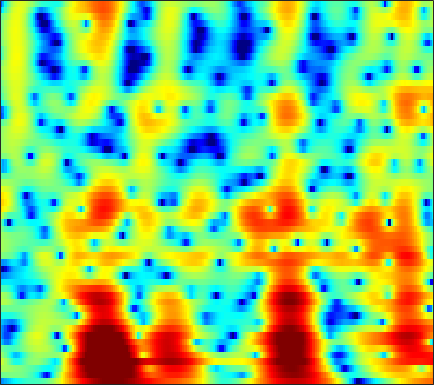

Values plotted in this chart, from the file beside it:
-10.056, -9.4028, -8.4988, -7.6264, -7.0095, -6.2636, -5.6079, -5.1821, -4.6741, -4.1802, -3.6731, -3.341, -2.9996, -2.788, -2.6995, -2.6357, -2.5835, -2.52, -2.3609, -2.0814, -1.6625, -1.252, -0.58185, 0.21866
-0.9463, -0.7819, -0.5842, -0.4173, -0.3179, -0.2213, -0.1747, -0.1792, -0.2456, -0.3883, -0.618, -0.8526, -1.258, -1.805, -2.339, -3.271, -4.493, -5.644, -7.605, -10.29, -13.91, -16.01, -13.11, -8.431
1.7, 1.562, 1.35, 1.113, 0.9293, 0.6814, 0.4421, 0.2762, 0.05874, -0.1561, -0.3764, -0.5562, -0.8328, -1.168, -1.468, -1.946, -2.483, -2.902, -3.468, -4.064, -4.642, -4.99, -5.211, -5.009
3.293, 2.525, 1.335, -0.04954, -1.192, -2.742, -4.022, -4.511, -4.313, -3.409, -2.283, -1.484, -0.5904, 0.07535, 0.4254, 0.7056, 0.7857, 0.7235, 0.438, -0.123, -0.9546, -1.701, -2.859, -4.276
1.161, 0.2614, -1.111, -2.704, -4.049, -5.949, -7.582, -8.072, -7.348, -5.682, -3.929, -2.767, -1.47, -0.4592, 0.1295, 0.7095, 1.082, 1.237, 1.297, 1.214, 1.056, 0.9443, 0.7954, 0.6035
-0.5373, -1.116, -1.779, -2.268, -2.493, -2.589, -2.459, -2.219, -1.731, -1.086, -0.358, 0.1868, 0.8769, 1.486, 1.871, 2.275, 2.539, 2.644, 2.675, 2.579, 2.367, 2.12, 1.597, 0.8471
-6.912, -8.64, -10.49, -10.68, -9.61, -7.586, -5.59, -4.243, -2.649, -1.276, -0.08771, 0.6857, 1.579, 2.293, 2.714, 3.117, 3.321, 3.336, 3.172, 2.79, 2.19, 1.577, 0.5864, -0.4057
-9.012, -10.85, -12.82, -13.04, -12.01, -9.96, -7.775, -6.175, -4.157, -2.311, -0.6805, 0.384, 1.628, 2.628, 3.22, 3.793, 4.11, 4.174, 4.012, 3.542, 2.736, 1.869, 0.3065, -2.03
-9.089, -10.35, -12.36, -14.92, -17.22, -19.6, -16.97, -13.52, -9.59, -6.511, -4.055, -2.537, -0.8574, 0.4713, 1.265, 2.073, 2.623, 2.88, 3.022, 2.944, 2.668, 2.354, 1.791, 1.127
-7.661, -8.192, -9.068, -10.02, -10.62, -10.91, -10.19, -9.06, -7.215, -5.367, -3.681, -2.545, -1.218, -0.1224, 0.5683, 1.313, 1.875, 2.189, 2.474, 2.616, 2.632, 2.579, 2.446, 2.308
-4.471, -4.343, -4.252, -4.2, -4.135, -3.942, -3.601, -3.262, -2.713, -2.083, -1.396, -0.8796, -0.2071, 0.3926, 0.7995, 1.283, 1.677, 1.908, 2.13, 2.261, 2.28, 2.231, 2.086, 1.867
-1.022, -0.9, -0.8189, -0.8048, -0.8248, -0.8512, -0.8716, -0.8681, -0.8118, -0.6709, -0.4506, -0.2438, 0.07545, 0.4151, 0.6839, 1.02, 1.335, 1.531, 1.731, 1.849, 1.863, 1.788, 1.527, 1.039
2.139, 2.043, 1.786, 1.403, 1.023, 0.3926, -0.3478, -0.9068, -1.563, -2.007, -2.115, -2, -1.648, -1.166, -0.814, -0.401, -0.0375, 0.2345, 0.6248, 1.042, 1.458, 1.716, 1.905, 1.826
1.633, 1.414, 0.9203, 0.1434, -0.6629, -2.122, -4.138, -6.18, -10.01, -14.92, -14.46, -11.29, -8.257, -6.542, -5.943, -5.871, -6.472, -7.087, -7.262, -5.878, -3.532, -1.804, 0.1252, 1.573
-2.226, -2.281, -2.562, -3.114, -3.692, -4.703, -6.046, -7.269, -8.96, -10.16, -10.32, -9.796, -8.791, -8.074, -7.991, -8.442, -9.772, -11.31, -12.81, -10.71, -6.853, -4.313, -1.603, 0.4917
-6.373, -6.209, -6.084, -6.04, -6.071, -6.189, -6.368, -6.488, -6.607, -6.647, -6.546, -6.376, -6.103, -5.824, -5.601, -5.311, -5.002, -4.717, -4.142, -3.269, -2.147, -1.211, 0.07447, 1.308
-10.46, -10.35, -9.973, -9.356, -8.851, -8.203, -7.598, -7.184, -6.721, -6.293, -5.836, -5.456, -4.937, -4.384, -3.903, -3.273, -2.595, -2.069, -1.35, -0.607, 0.1592, 0.728, 1.48, 2.202
-18.14, -20.01, -17.29, -13.57, -11.55, -9.678, -8.427, -7.817, -7.287, -6.823, -6.345, -5.901, -5.105, -4.117, -3.31, -2.25, -1.241, -0.5209, 0.3394, 1.065, 1.675, 2.058, 2.477, 2.808
-9.149, -9.831, -9.335, -7.993, -7.075, -6.251, -6.025, -6.302, -7.171, -8.677, -10.28, -10.46, -8.377, -5.425, -3.482, -1.317, 0.3778, 1.369, 2.391, 3.118, 3.55, 3.695, 3.641, 3.317
0.2128, -0.07981, -0.3911, -0.659, -0.8557, -1.263, -1.981, -2.752, -4.252, -6.438, -8.776, -9.416, -7.182, -4.075, -2.131, -0.07161, 1.511, 2.413, 3.269, 3.813, 4.03, 3.969, 3.55, 2.641
1.453, 1.22, 0.8962, 0.5449, 0.2602, -0.182, -0.6712, -1.068, -1.657, -2.149, -2.441, -2.496, -2.268, -1.795, -1.37, -0.7289, -0.192, 0.1579, 0.5336, 0.777, 0.9159, 0.9396, 0.8552, 0.6113
1.359, 1.185, 0.9333, 0.6678, 0.4421, 0.1493, -0.1341, -0.3655, -0.6374, -0.8952, -1.137, -1.269, -1.442, -1.619, -1.749, -1.918, -2.184, -2.418, -2.66, -2.805, -2.721, -2.475, -1.923, -1.198
1.106, 0.8725, 0.5271, 0.2028, 0.002311, -0.1777, -0.3067, -0.3803, -0.4442, -0.5759, -0.782, -0.968, -1.325, -1.811, -2.261, -3.138, -4.213, -5.314, -7.177, -9.296, -10.49, -9.523, -6.683, -3.84
-0.08435, -0.9249, -2.124, -3.03, -3.262, -3.05, -2.508, -2.062, -1.686, -1.491, -1.497, -1.686, -2.037, -2.532, -3.047, -3.856, -4.929, -5.936, -7.826, -10.29, -11.95, -10.58, -6.875, -3.481
-0.9248, -3.224, -8.126, -19.56, -18.82, -9.345, -5.734, -4.279, -3.339, -3.094, -3.306, -3.731, -4.4, -5.051, -5.388, -5.446, -5.417, -5.222, -4.897, -4.486, -3.78, -3.033, -1.773, -0.3134
2.982, 1.674, -0.1562, -1.672, -2.241, -2.404, -2.282, -2.33, -2.743, -3.64, -5.183, -6.68, -9.612, -13.37, -14.96, -12.62, -9.18, -7.27, -5.265, -3.773, -2.613, -1.866, -0.9849, -0.1108
6.374, 5.638, 4.603, 3.542, 2.723, 1.629, 0.4506, -0.5355, -2.002, -3.724, -5.735, -7.445, -9.856, -12.11, -12.72, -11.3, -8.927, -7.227, -5.554, -4.397, -3.862, -3.808, -4.132, -4.682
7.179, 6.638, 5.776, 4.738, 3.841, 2.467, 0.8341, -0.5714, -2.796, -5.271, -7.968, -9.675, -10.71, -10.3, -9.325, -7.968, -6.564, -5.635, -4.698, -4.251, -4.376, -4.97, -6.641, -9.949
6.237, 5.864, 5.195, 4.327, 3.541, 2.246, 0.6425, -0.847, -3.26, -6.484, -11.13, -16.23, -18.4, -12.42, -9.389, -6.854, -4.985, -4.034, -3.127, -2.636, -2.462, -2.53, -2.827, -3.153
4.044, 3.872, 3.502, 2.985, 2.486, 1.68, 0.7042, -0.1305, -1.356, -2.679, -3.859, -4.514, -4.828, -4.531, -4.04, -3.208, -2.399, -1.871, -1.314, -0.917, -0.6732, -0.5766, -0.5284, -0.522
1.423, 1.392, 1.309, 1.172, 1.035, 0.8158, 0.531, 0.295, -0.08562, -0.4438, -0.7505, -0.9092, -1.011, -0.943, -0.8242, -0.5464, -0.2725, -0.05354, 0.1977, 0.3892, 0.4843, 0.4956, 0.4385, 0.291
-1.621, -1.698, -1.578, -1.233, -0.8818, -0.4228, -0.0367, 0.1646, 0.3477, 0.4405, 0.471, 0.4827, 0.5152, 0.5906, 0.6955, 0.8525, 1.057, 1.204, 1.377, 1.477, 1.48, 1.402, 1.17, 0.7829
-7.29, -8.576, -7.744, -5.194, -3.4, -1.595, -0.3624, 0.2452, 0.7335, 0.9163, 0.9026, 0.8247, 0.7264, 0.7093, 0.8205, 1.086, 1.513, 1.833, 2.228, 2.494, 2.599, 2.539, 2.244, 1.692
-7.007, -8.911, -7.66, -4.355, -2.295, -0.3759, 0.8015, 1.28, 1.426, 1.06, 0.23, -0.6501, -1.971, -2.876, -2.808, -1.683, -0.1134, 0.9834, 2.148, 2.957, 3.404, 3.508, 3.353, 2.85
-0.09521, -0.1009, 0.1611, 0.6887, 1.129, 1.635, 1.889, 1.847, 1.402, 0.425, -1.269, -3.234, -7.423, -15.78, -15.77, -7.433, -3.176, -1.181, 0.6073, 1.74, 2.376, 2.594, 2.59, 2.267
0.9081, 1.188, 1.532, 1.829, 1.993, 2.12, 2.074, 1.897, 1.461, 0.7546, -0.1879, -1.026, -2.106, -2.845, -2.974, -2.509, -1.72, -1.083, -0.3518, 0.1546, 0.4286, 0.4906, 0.3854, 0.1054
0.7596, 1.211, 1.705, 2.074, 2.28, 2.432, 2.45, 2.372, 2.136, 1.772, 1.296, 0.9191, 0.3973, -0.04752, -0.3163, -0.5636, -0.7438, -0.826, -0.9299, -1.076, -1.286, -1.507, -1.893, -2.359
0.7423, 1.255, 1.837, 2.315, 2.608, 2.887, 3.042, 3.071, 2.977, 2.752, 2.392, 2.05, 1.504, 0.8813, 0.3921, -0.3076, -0.9572, -1.442, -2.049, -2.593, -3.127, -3.561, -4.229, -5.101
0.4942, 0.9763, 1.638, 2.293, 2.737, 3.256, 3.629, 3.791, 3.85, 3.69, 3.328, 2.891, 2.133, 1.139, 0.252, -1.088, -2.532, -3.587, -4.728, -5.391, -5.648, -5.751, -6.07, -6.871
-1.85, -1.335, -0.2788, 0.9756, 1.893, 2.99, 3.82, 4.252, 4.545, 4.507, 4.159, 3.659, 2.696, 1.333, -0.009476, -2.309, -5.559, -8.919, -14.86, -14.55, -9.963, -7.774, -6.12, -5.407
-12.5, -11.17, -6.641, -2.833, -0.6774, 1.465, 2.946, 3.678, 4.226, 4.342, 4.034, 3.581, 2.635, 1.366, 0.1629, -1.752, -3.937, -5.713, -7.579, -7.678, -6.223, -4.942, -3.514, -2.487
-11.63, -10.29, -6.771, -3.349, -1.255, 0.8465, 2.289, 2.989, 3.48, 3.488, 3.052, 2.479, 1.442, 0.1888, -0.7627, -1.887, -2.773, -3.103, -3.151, -2.841, -2.234, -1.714, -1.008, -0.4217
-5.3, -3.796, -1.882, -0.1112, 1.078, 2.346, 3.228, 3.615, 3.712, 3.328, 2.464, 1.435, -0.4308, -2.892, -5.015, -7.316, -7.327, -6.058, -4.161, -2.565, -1.34, -0.6196, 0.09614, 0.5599
-2.433, -1.138, 0.4122, 1.729, 2.538, 3.369, 3.879, 4.024, 3.865, 3.282, 2.214, 1.05, -1.105, -4.178, -7.229, -11.62, -10.83, -7.938, -5.01, -3.07, -1.786, -1.112, -0.5157, -0.1884
-1.56, -0.389, 0.9628, 2.063, 2.713, 3.356, 3.705, 3.771, 3.607, 3.14, 2.356, 1.585, 0.3654, -0.9859, -1.944, -2.948, -3.447, -3.518, -3.348, -3.074, -2.841, -2.729, -2.657, -2.668
-0.8783, 0.2168, 1.433, 2.403, 2.97, 3.509, 3.8, 3.859, 3.726, 3.355, 2.774, 2.217, 1.342, 0.3917, -0.3561, -1.332, -2.196, -2.81, -3.554, -4.242, -4.901, -5.387, -6.003, -6.529
0.2914, 1.136, 2.131, 2.95, 3.438, 3.898, 4.147, 4.186, 4.031, 3.646, 3.052, 2.474, 1.536, 0.4373, -0.471, -1.756, -3.129, -4.161, -5.545, -6.928, -8.361, -9.504, -11.24, -13.2
0.854, 1.576, 2.491, 3.281, 3.765, 4.236, 4.481, 4.506, 4.322, 3.884, 3.178, 2.467, 1.29, -0.1704, -1.443, -3.365, -5.509, -7.183, -9.331, -11.16, -12.61, -13.63, -15.33, -18
-0.3268, 0.7323, 2.04, 3.139, 3.793, 4.431, 4.775, 4.843, 4.682, 4.218, 3.434, 2.621, 1.234, -0.5502, -2.201, -4.915, -8.4, -11.76, -17.72, -22.79, -19.37, -17.09, -15.36, -14.43
-3.357, -1.186, 1.003, 2.611, 3.506, 4.354, 4.838, 4.978, 4.87, 4.439, 3.682, 2.9, 1.546, -0.1785, -1.715, -4.134, -7.074, -9.533, -12.84, -14.94, -14.87, -14.1, -13.02, -12.08
-2.668, -0.9544, 0.95, 2.432, 3.291, 4.112, 4.599, 4.748, 4.668, 4.279, 3.598, 2.906, 1.737, 0.3105, -0.9057, -2.697, -4.565, -5.99, -7.727, -9.197, -10.33, -10.98, -11.67, -12.16
-0.552, 0.4194, 1.665, 2.747, 3.414, 4.071, 4.449, 4.548, 4.439, 4.05, 3.389, 2.717, 1.622, 0.3246, -0.7762, -2.362, -4.005, -5.243, -6.893, -8.466, -9.991, -11.17, -12.93, -15.23
-0.3492, 0.7228, 1.986, 3.023, 3.634, 4.227, 4.544, 4.599, 4.425, 3.971, 3.231, 2.494, 1.284, -0.1702, -1.398, -3.166, -5.062, -6.513, -8.379, -10.05, -11.43, -12.28, -13.25, -14.26
-0.8309, 0.5424, 2.002, 3.122, 3.76, 4.361, 4.673, 4.708, 4.479, 3.931, 3.061, 2.199, 0.752, -1.037, -2.599, -4.977, -7.65, -9.847, -12.96, -15.91, -17.39, -16.87, -15.04, -13.06
-0.4832, 0.5795, 1.838, 2.898, 3.546, 4.178, 4.524, 4.581, 4.371, 3.804, 2.862, 1.889, 0.2081, -1.939, -3.872, -6.898, -10.53, -13.49, -17.85, -22.97, -26.34, -22.16, -16.45, -12.4
-1.395, -0.5626, 0.6928, 1.923, 2.739, 3.598, 4.147, 4.342, 4.293, 3.867, 3.03, 2.111, 0.4555, -1.765, -3.852, -7.402, -12.21, -17.3, -27.47, -22.68, -17.4, -14.66, -11.56, -8.833
-7.304, -5.191, -2.41, -0.1368, 1.219, 2.607, 3.558, 3.998, 4.232, 4.087, 3.559, 2.914, 1.715, 0.1157, -1.371, -3.714, -6.401, -8.39, -10.29, -10.46, -9.333, -8.235, -6.778, -5.413
-11.82, -8.147, -4.35, -1.602, -0.03701, 1.57, 2.705, 3.29, 3.751, 3.875, 3.7, 3.381, 2.738, 1.873, 1.106, 6.979e-05, -1.112, -1.899, -2.725, -3.29, -3.606, -3.736, -3.881, -4.072
